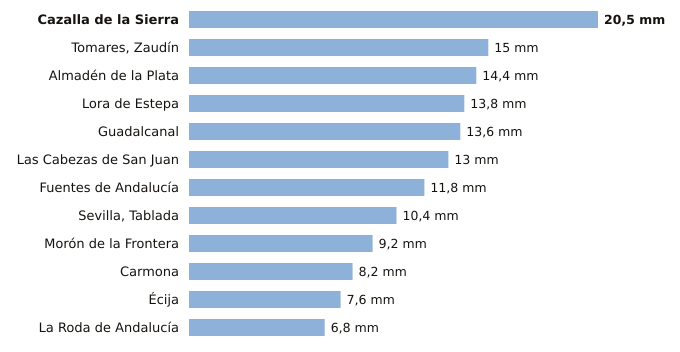

The data file committed next to this chart (first rows):
estacion, provincia, indicativo, mm_6_dias_anteriores, mm_hoy, mm_7_dias, horas_de_hoy
Cazalla de la Sierra, Sevilla, 5704B, 20.5, 0.0, 20.5, 2
Tomares, Zaudín, Sevilla, 5788X, 15.0, 0.0, 15.0, 2
Almadén de la Plata, Sevilla, 5733X, 14.4, 0.0, 14.4, 1
Lora de Estepa, Sevilla, 5612X, 13.8, 0.0, 13.8, 1
Guadalcanal, Sevilla, 5726X, 13.6, 0.0, 13.6, 2
Las Cabezas de San Juan, Sevilla, 5891X, 13.0, 0.0, 13.0, 1
Fuentes de Andalucía, Sevilla, 5656, 11.8, 0.0, 11.8, 1
Sevilla, Tablada, Sevilla, 5790Y, 10.4, 0.0, 10.4, 1
Morón de la Frontera, Sevilla, 5796, 9.2, 0.0, 9.2, 2
Carmona, Sevilla, 5702X, 8.2, 0.0, 8.2, 1
Écija, Sevilla, 5641X, 7.6, 0.0, 7.6, 2
La Roda de Andalucía, Sevilla, 5612B, 6.8, 0.0, 6.8, 2
